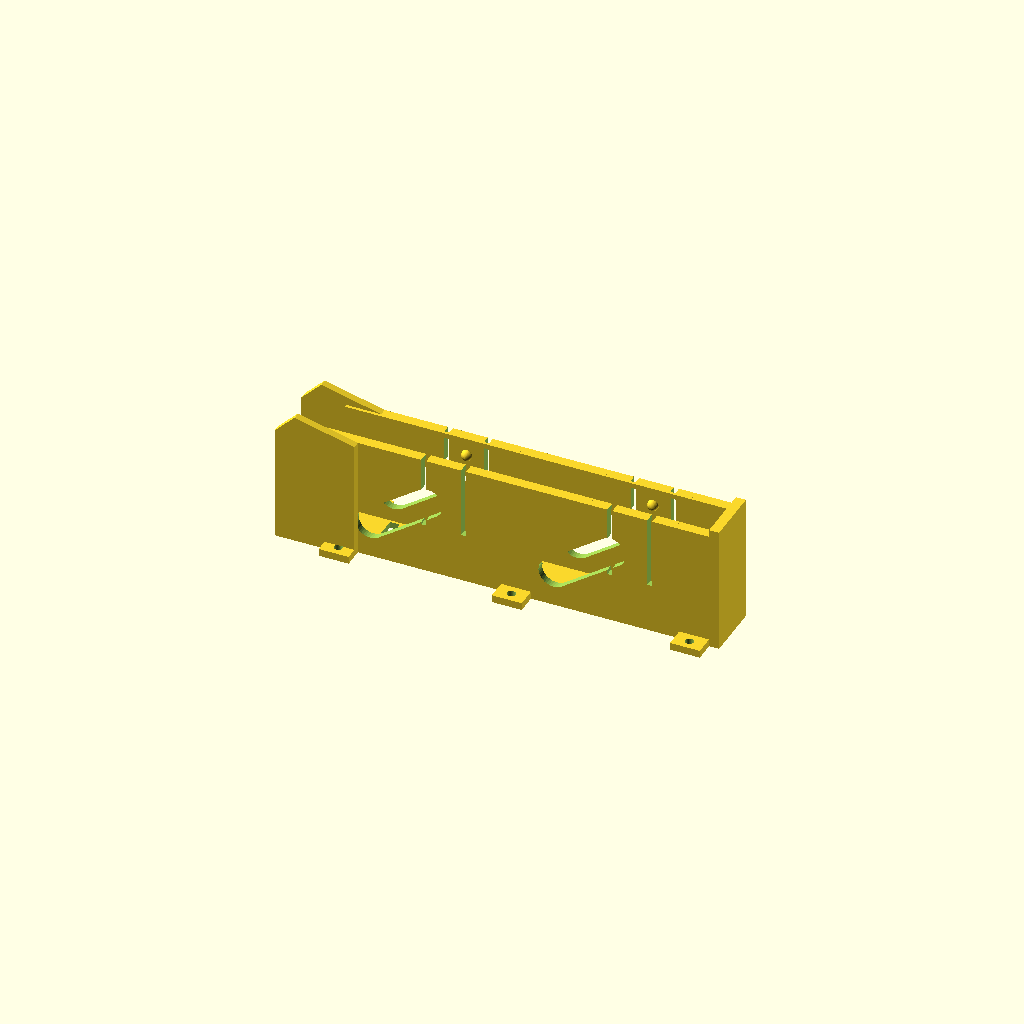
Cell 1: rendered with the file's own defaults.
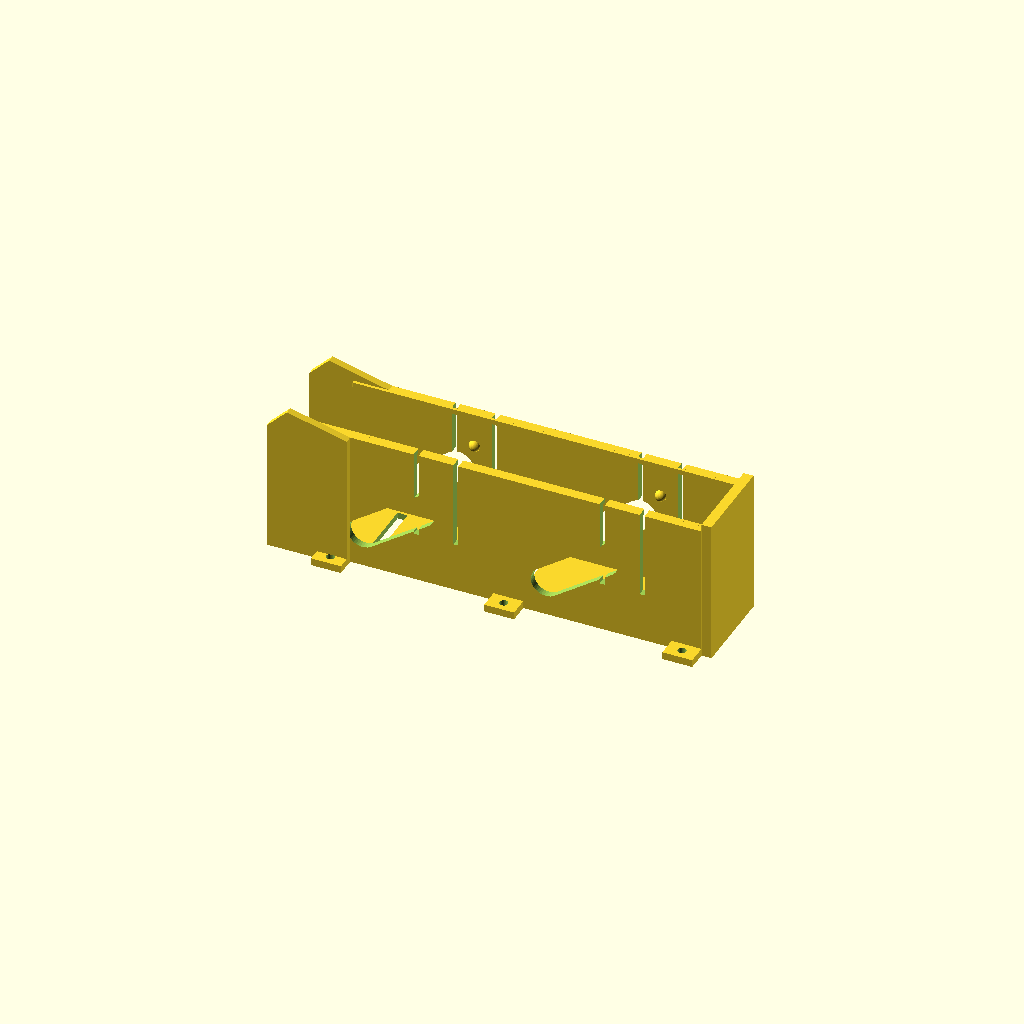
Cell 2 — WHIP_D set to 26.2, the other parameters unchanged.
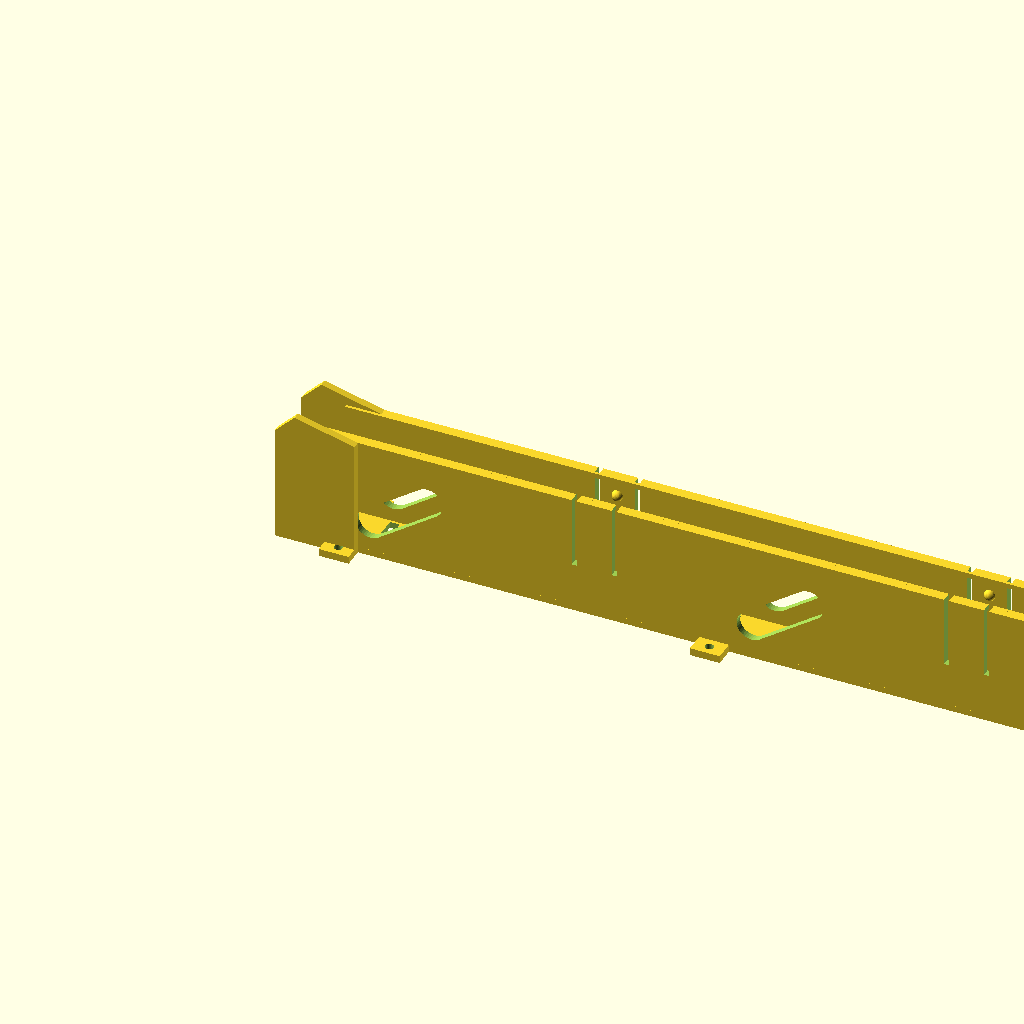
Cell 3 — WHIP_L set to 318, the other parameters unchanged.
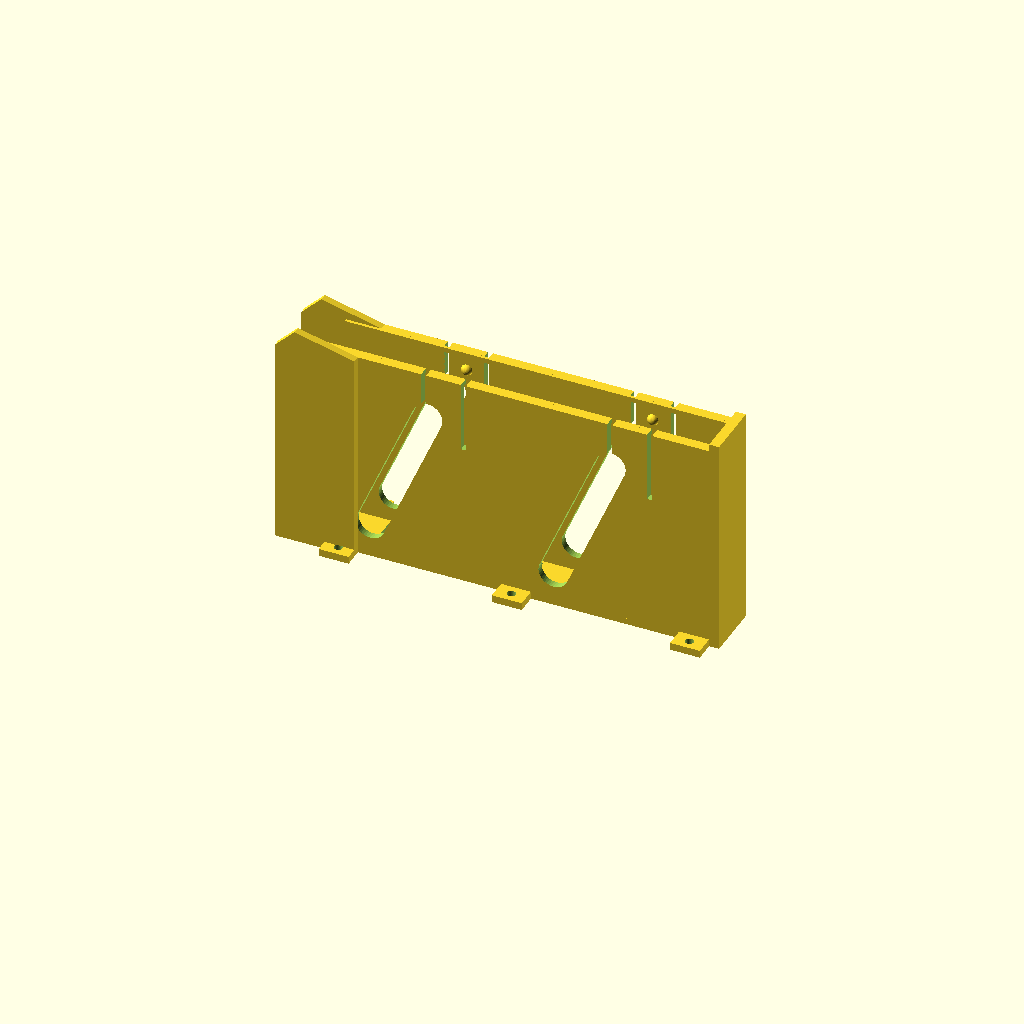
Cell 4: PIVOT_H = 76 (everything else at default).
All cells are drawn from one camera (rotation 55°, 0°, 25°, orthographic, colour scheme Cornfield), so only the parameter changes between them.
OpenSCAD source file pelican_gs/make_antenna_scabbard.scad:
// ============================================================================
// CyberWing — traffic-antenna SCABBARD (fold-down whip guard), print 3
// The whip hinges 90° at its SMA elbow. Folded, it lies in this fin-shaped
// channel: walls flank it, an end cap shields the tip, two spring-finger
// detents click it in/out, and horns protect the hinge. The top slot is open
// the full length so the whip unfolds freely to vertical — nothing to remove.
//   X = fold direction (hinge pivot at x=0, whip lies along +X)
//   Z = up. Bolts to the lid via 6× M3 feet.
// CONFIRM against the real antenna: WHIP_D, WHIP_L, PIVOT_H.
// ============================================================================
$fn = 40;
show_whip = false;

// ---- antenna (measured) ----
WHIP_D  = 13.10;    // whip diameter
WHIP_L  = 159;      // folded length beyond the pivot (7.75in total - pivot)
PIVOT_H = 38;       // pivot axis height (folded stack 1.75in = 44.5 top)

// ---- scabbard ----
CH_IW = WHIP_D + 4;                 // channel inner width
WALL = 3; LIP = 1.2;                // side walls + inward lips
H = PIVOT_H + WHIP_D/2 + 4;         // wall height (whip sits 4 below the rim)
X0 = 12; X1 = WHIP_L + 8;           // channel span (hinge side open)
HORN_H = H + 6;                     // hinge-guard horns
NUB_X = [0.38*WHIP_L, 0.85*WHIP_L]; // detent positions
M3 = 3.4;

module wall_profile(sy) {           // one side wall with lip, along X
  translate([X0, sy*CH_IW/2 + (sy>0?0:-WALL), 0]) cube([X1-X0, WALL, H]);
  translate([X0, sy>0 ? CH_IW/2-LIP : -CH_IW/2, H-2])
    cube([X1-X0, LIP, 2]);                                    // inward lip
}

module horn(sy) {                   // hinge-side guard, sloping into the wall
  translate([0, sy*CH_IW/2 + (sy>0?0:-WALL), 0])
    rotate([90,0,0]) mirror([0,0,sy>0?1:0]) linear_extrude(WALL)
      polygon([[-6,0],[X0+14,0],[X0+14,H],[2,HORN_H],[-6,HORN_H-8]]);
}

module detent(sy, nx) {             // flexure tab + click nub on one wall
  translate([nx, sy*(CH_IW/2+0.2), PIVOT_H+2.5])
    sphere(d=4.5);
}

difference() {
  union() {
    for (sy=[-1,1]) { wall_profile(sy); horn(sy); }
    translate([X0, -CH_IW/2-WALL, 0]) cube([X1-X0, CH_IW+2*WALL, 2.5]);  // floor
    translate([X1, -CH_IW/2-WALL, 0]) cube([4, CH_IW+2*WALL, H+3]);     // tip end cap
    for (fx=[X0+8, (X0+X1)/2, X1-6], sy=[-1,1])                          // M3 feet
      translate([fx-6, sy>0 ? CH_IW/2+WALL : -CH_IW/2-WALL-8, 0]) cube([12, 8, 3]);
  }
  // flexure slits around each detent (tab flexes outward on click)
  for (sy=[-1,1], nx=NUB_X) {
    translate([nx-9, sy*CH_IW/2 + (sy>0?-0.1:-WALL-0.1), PIVOT_H-18]) cube([2, WALL+LIP+0.2, H]);
    translate([nx+7, sy*CH_IW/2 + (sy>0?-0.1:-WALL-0.1), PIVOT_H-18]) cube([2, WALL+LIP+0.2, H]);
  }
  // side windows (weight + wire visibility), diagonal ovals
  for (sy=[-1,1], wx=[X0+16, (X0+X1)/2+12])
    translate([wx, sy*CH_IW/2 + (sy>0?-0.1:-WALL-0.1), 0]) hull() {
      translate([3,0,14]) rotate([-90,0,0]) cylinder(d=12, h=WALL+0.2);
      translate([26,0,PIVOT_H-8]) rotate([-90,0,0]) cylinder(d=12, h=WALL+0.2);
    }
  // floor drains
  for (dx=[X0+20, (X0+X1)/2, X1-20])
    translate([dx-2, -CH_IW/2+1, -0.1]) cube([4, CH_IW-2, 2.7]);
  // M3 feet holes
  for (fx=[X0+8, (X0+X1)/2, X1-6], sy=[-1,1])
    translate([fx, sy*(CH_IW/2+WALL+4), -0.1]) cylinder(d=M3, h=3.2);
}

// click nubs (added after cuts so the flexure slits don't eat them)
for (sy=[-1,1], nx=NUB_X) detent(sy, nx);

// ---- folded whip overlay ----
if (show_whip) color([0.3,0.5,0.75,0.5]) {
  translate([0, 0, PIVOT_H]) rotate([0,90,0]) cylinder(d=WHIP_D, h=WHIP_L);
  translate([0, 0, PIVOT_H]) sphere(d=12);                    // hinge knuckle
}
Parameter table extracted from the source (name, type, default, range or options):
show_whip: bool, default false
WHIP_D: number, default 13.1
WHIP_L: number, default 159
PIVOT_H: number, default 38
M3: number, default 3.4
